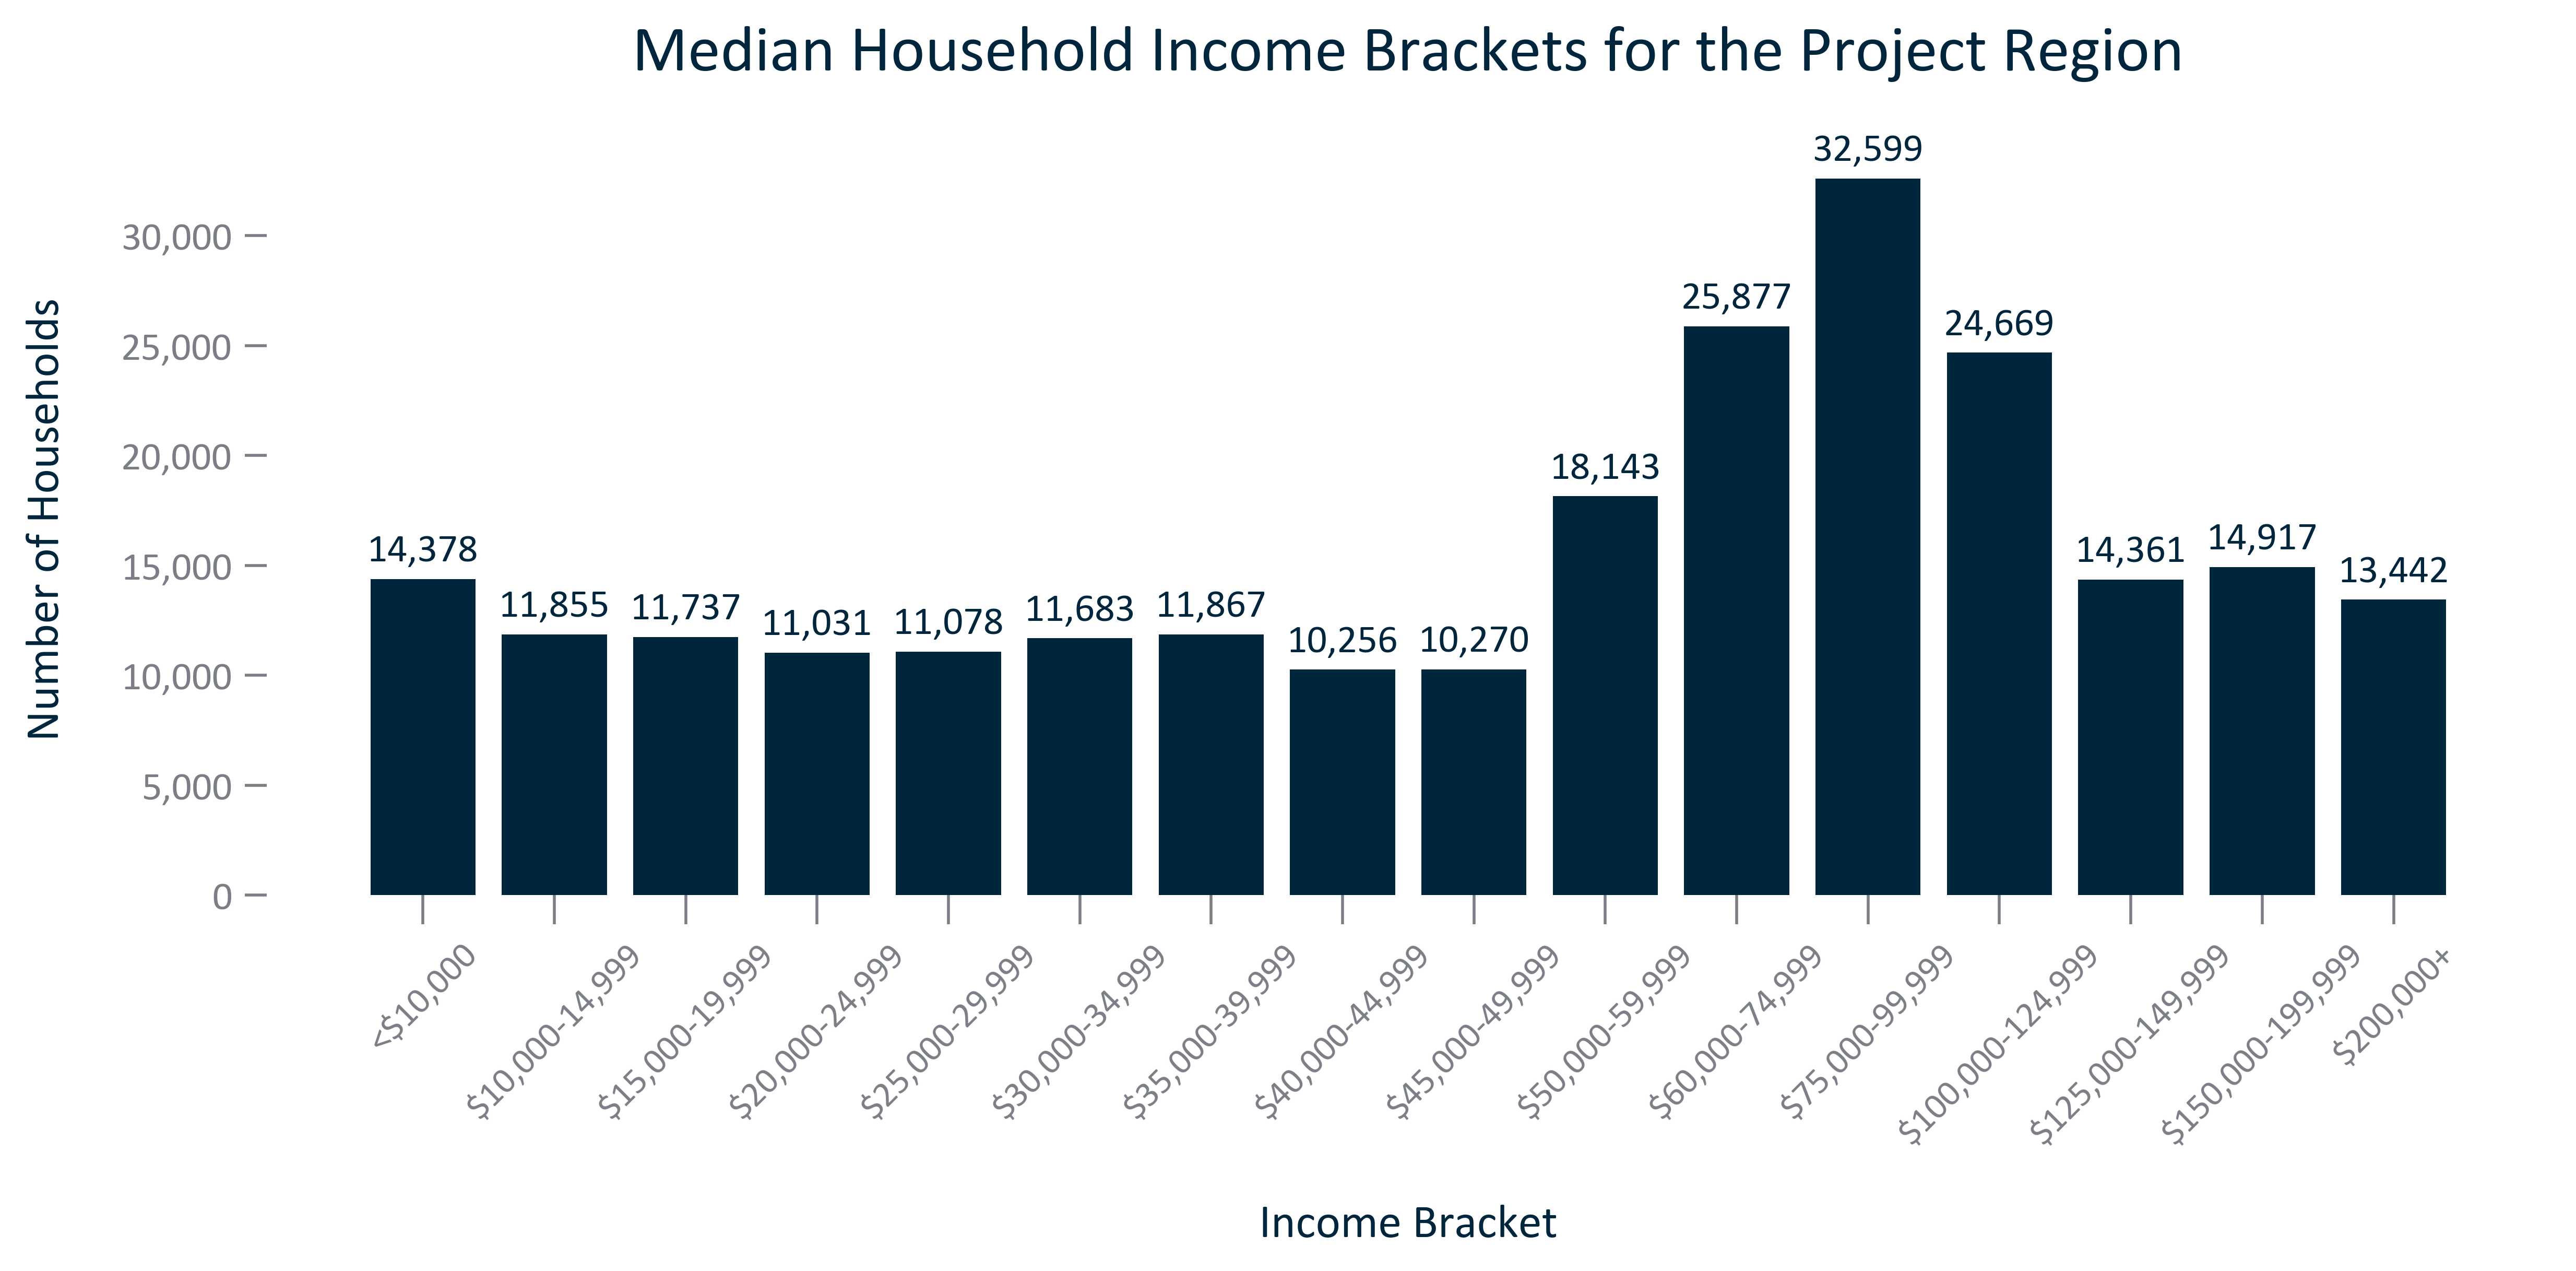

Source data for this figure (header and first rows):
, Income Bracket, Number of Households
0, <$10,000, 14378
1, $10,000-14,999, 11855
2, $15,000-19,999, 11737
3, $20,000-24,999, 11031
4, $25,000-29,999, 11078
5, $30,000-34,999, 11683
6, $35,000-39,999, 11867
7, $40,000-44,999, 10256
8, $45,000-49,999, 10270
9, $50,000-59,999, 18143
10, $60,000-74,999, 25877
11, $75,000-99,999, 32599
12, $100,000-124,999, 24669
13, $125,000-149,999, 14361
14, $150,000-199,999, 14917
15, $200,000+, 13442
